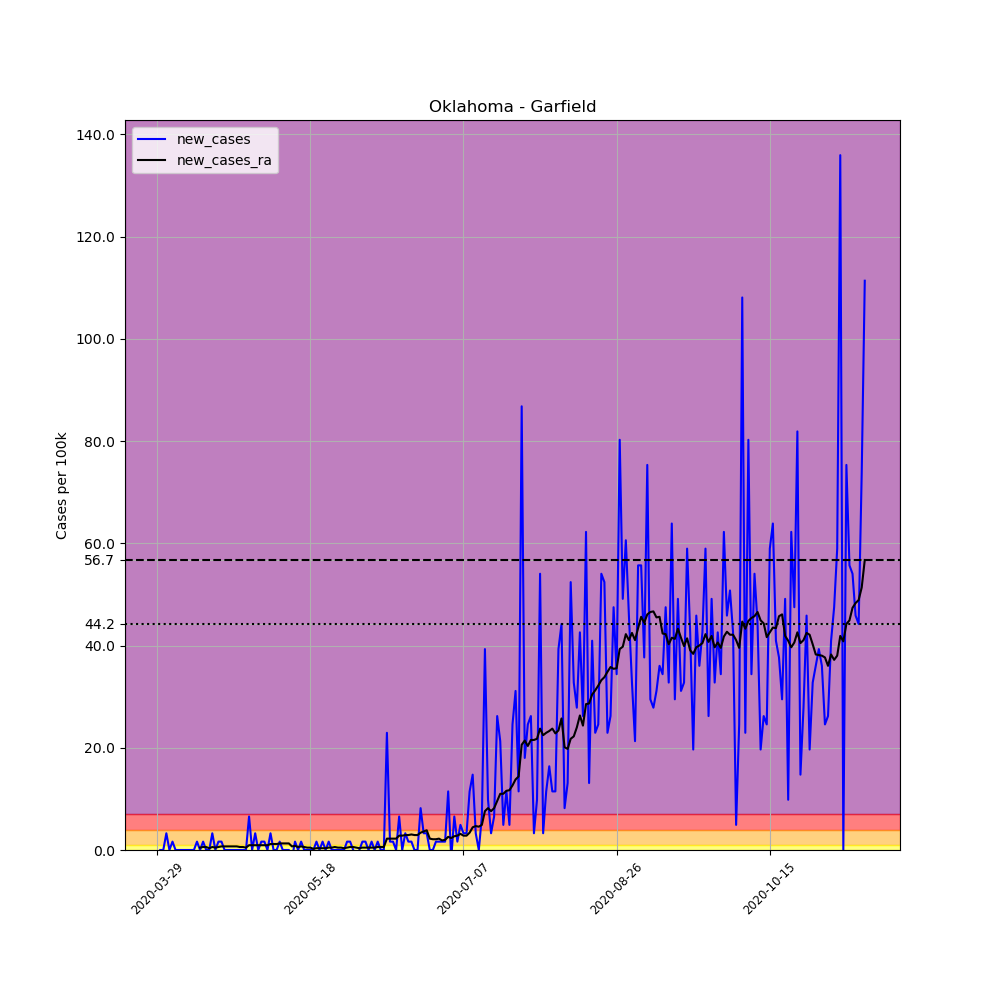

The table this chart was drawn from, first rows:
, date, county, state, fips, cases, deaths, COUNTY, STNAME, CTYNAME, POPESTIMATE2019, per_100k, new_cases, new_cases_ra
460044, 2020-03-29, Garfield, Oklahoma, 40047, 2, 0, 47, Oklahoma, Garfield, 61056, 3.276, , 
460045, 2020-03-30, Garfield, Oklahoma, 40047, 2, 0, 47, Oklahoma, Garfield, 61056, 3.276, 0.0, 
460046, 2020-03-31, Garfield, Oklahoma, 40047, 2, 0, 47, Oklahoma, Garfield, 61056, 3.276, 0.0, 
460047, 2020-04-01, Garfield, Oklahoma, 40047, 4, 0, 47, Oklahoma, Garfield, 61056, 6.551, 3.276, 
460048, 2020-04-02, Garfield, Oklahoma, 40047, 4, 0, 47, Oklahoma, Garfield, 61056, 6.551, 0.0, 
460049, 2020-04-03, Garfield, Oklahoma, 40047, 5, 0, 47, Oklahoma, Garfield, 61056, 8.189, 1.638, 
460050, 2020-04-04, Garfield, Oklahoma, 40047, 5, 0, 47, Oklahoma, Garfield, 61056, 8.189, 0.0, 
460051, 2020-04-05, Garfield, Oklahoma, 40047, 5, 0, 47, Oklahoma, Garfield, 61056, 8.189, 0.0, 
460052, 2020-04-06, Garfield, Oklahoma, 40047, 5, 0, 47, Oklahoma, Garfield, 61056, 8.189, 0.0, 
460053, 2020-04-07, Garfield, Oklahoma, 40047, 5, 0, 47, Oklahoma, Garfield, 61056, 8.189, 0.0, 
460054, 2020-04-08, Garfield, Oklahoma, 40047, 5, 0, 47, Oklahoma, Garfield, 61056, 8.189, 0.0, 
460055, 2020-04-09, Garfield, Oklahoma, 40047, 5, 0, 47, Oklahoma, Garfield, 61056, 8.189, 0.0, 
460056, 2020-04-10, Garfield, Oklahoma, 40047, 5, 1, 47, Oklahoma, Garfield, 61056, 8.189, 0.0, 
460057, 2020-04-11, Garfield, Oklahoma, 40047, 6, 1, 47, Oklahoma, Garfield, 61056, 9.827, 1.638, 
460058, 2020-04-12, Garfield, Oklahoma, 40047, 6, 1, 47, Oklahoma, Garfield, 61056, 9.827, 0.0, 0.468
460059, 2020-04-13, Garfield, Oklahoma, 40047, 7, 1, 47, Oklahoma, Garfield, 61056, 11.46, 1.638, 0.5849
460060, 2020-04-14, Garfield, Oklahoma, 40047, 7, 1, 47, Oklahoma, Garfield, 61056, 11.46, 0.0, 0.5849
460061, 2020-04-15, Garfield, Oklahoma, 40047, 7, 1, 47, Oklahoma, Garfield, 61056, 11.46, 0.0, 0.351
460062, 2020-04-16, Garfield, Oklahoma, 40047, 9, 1, 47, Oklahoma, Garfield, 61056, 14.74, 3.276, 0.5849
460063, 2020-04-17, Garfield, Oklahoma, 40047, 9, 1, 47, Oklahoma, Garfield, 61056, 14.74, 0.0, 0.468
460064, 2020-04-18, Garfield, Oklahoma, 40047, 10, 1, 47, Oklahoma, Garfield, 61056, 16.38, 1.638, 0.5849
460065, 2020-04-19, Garfield, Oklahoma, 40047, 11, 1, 47, Oklahoma, Garfield, 61056, 18.02, 1.638, 0.7019
460066, 2020-04-20, Garfield, Oklahoma, 40047, 11, 1, 47, Oklahoma, Garfield, 61056, 18.02, 0.0, 0.7019
460067, 2020-04-21, Garfield, Oklahoma, 40047, 11, 1, 47, Oklahoma, Garfield, 61056, 18.02, 0.0, 0.7019
460068, 2020-04-22, Garfield, Oklahoma, 40047, 11, 1, 47, Oklahoma, Garfield, 61056, 18.02, 0.0, 0.7019
460069, 2020-04-23, Garfield, Oklahoma, 40047, 11, 1, 47, Oklahoma, Garfield, 61056, 18.02, 0.0, 0.7019
460070, 2020-04-24, Garfield, Oklahoma, 40047, 11, 1, 47, Oklahoma, Garfield, 61056, 18.02, 0.0, 0.7019
460071, 2020-04-25, Garfield, Oklahoma, 40047, 11, 1, 47, Oklahoma, Garfield, 61056, 18.02, 0.0, 0.5849
460072, 2020-04-26, Garfield, Oklahoma, 40047, 11, 1, 47, Oklahoma, Garfield, 61056, 18.02, 0.0, 0.5849
460073, 2020-04-27, Garfield, Oklahoma, 40047, 11, 1, 47, Oklahoma, Garfield, 61056, 18.02, 0.0, 0.468
460074, 2020-04-28, Garfield, Oklahoma, 40047, 15, 1, 47, Oklahoma, Garfield, 61056, 24.57, 6.551, 0.9359
460075, 2020-04-29, Garfield, Oklahoma, 40047, 15, 1, 47, Oklahoma, Garfield, 61056, 24.57, 0.0, 0.9359
460076, 2020-04-30, Garfield, Oklahoma, 40047, 17, 1, 47, Oklahoma, Garfield, 61056, 27.84, 3.276, 0.9359
460077, 2020-05-01, Garfield, Oklahoma, 40047, 17, 1, 47, Oklahoma, Garfield, 61056, 27.84, 0.0, 0.9359
460078, 2020-05-02, Garfield, Oklahoma, 40047, 18, 1, 47, Oklahoma, Garfield, 61056, 29.48, 1.638, 0.9359
460079, 2020-05-03, Garfield, Oklahoma, 40047, 19, 1, 47, Oklahoma, Garfield, 61056, 31.12, 1.638, 0.9359
460080, 2020-05-04, Garfield, Oklahoma, 40047, 19, 1, 47, Oklahoma, Garfield, 61056, 31.12, 0.0, 0.9359
460081, 2020-05-05, Garfield, Oklahoma, 40047, 21, 1, 47, Oklahoma, Garfield, 61056, 34.39, 3.276, 1.17
460082, 2020-05-06, Garfield, Oklahoma, 40047, 21, 1, 47, Oklahoma, Garfield, 61056, 34.39, 0.0, 1.17
460083, 2020-05-07, Garfield, Oklahoma, 40047, 21, 1, 47, Oklahoma, Garfield, 61056, 34.39, 0.0, 1.17
460084, 2020-05-08, Garfield, Oklahoma, 40047, 22, 1, 47, Oklahoma, Garfield, 61056, 36.03, 1.638, 1.287
460085, 2020-05-09, Garfield, Oklahoma, 40047, 22, 1, 47, Oklahoma, Garfield, 61056, 36.03, 0.0, 1.287
460086, 2020-05-10, Garfield, Oklahoma, 40047, 22, 1, 47, Oklahoma, Garfield, 61056, 36.03, 0.0, 1.287
460087, 2020-05-11, Garfield, Oklahoma, 40047, 22, 1, 47, Oklahoma, Garfield, 61056, 36.03, 0.0, 1.287
460088, 2020-05-12, Garfield, Oklahoma, 40047, 21, 1, 47, Oklahoma, Garfield, 61056, 34.39, -1.638, 0.7019
460089, 2020-05-13, Garfield, Oklahoma, 40047, 22, 1, 47, Oklahoma, Garfield, 61056, 36.03, 1.638, 0.8189
460090, 2020-05-14, Garfield, Oklahoma, 40047, 22, 1, 47, Oklahoma, Garfield, 61056, 36.03, 0.0, 0.5849
460091, 2020-05-15, Garfield, Oklahoma, 40047, 23, 1, 47, Oklahoma, Garfield, 61056, 37.67, 1.638, 0.7019
460092, 2020-05-16, Garfield, Oklahoma, 40047, 23, 1, 47, Oklahoma, Garfield, 61056, 37.67, 0.0, 0.5849
460093, 2020-05-17, Garfield, Oklahoma, 40047, 23, 1, 47, Oklahoma, Garfield, 61056, 37.67, 0.0, 0.468
460094, 2020-05-18, Garfield, Oklahoma, 40047, 23, 1, 47, Oklahoma, Garfield, 61056, 37.67, 0.0, 0.468
460095, 2020-05-19, Garfield, Oklahoma, 40047, 23, 1, 47, Oklahoma, Garfield, 61056, 37.67, 0.0, 0.234
460096, 2020-05-20, Garfield, Oklahoma, 40047, 24, 1, 47, Oklahoma, Garfield, 61056, 39.31, 1.638, 0.351
460097, 2020-05-21, Garfield, Oklahoma, 40047, 24, 1, 47, Oklahoma, Garfield, 61056, 39.31, 0.0, 0.351
460098, 2020-05-22, Garfield, Oklahoma, 40047, 25, 1, 47, Oklahoma, Garfield, 61056, 40.95, 1.638, 0.351
460099, 2020-05-23, Garfield, Oklahoma, 40047, 25, 1, 47, Oklahoma, Garfield, 61056, 40.95, 0.0, 0.351
460100, 2020-05-24, Garfield, Oklahoma, 40047, 26, 1, 47, Oklahoma, Garfield, 61056, 42.58, 1.638, 0.468
460101, 2020-05-25, Garfield, Oklahoma, 40047, 26, 1, 47, Oklahoma, Garfield, 61056, 42.58, 0.0, 0.468
460102, 2020-05-26, Garfield, Oklahoma, 40047, 26, 1, 47, Oklahoma, Garfield, 61056, 42.58, 0.0, 0.5849
460103, 2020-05-27, Garfield, Oklahoma, 40047, 26, 1, 47, Oklahoma, Garfield, 61056, 42.58, 0.0, 0.468
... 172 more rows
